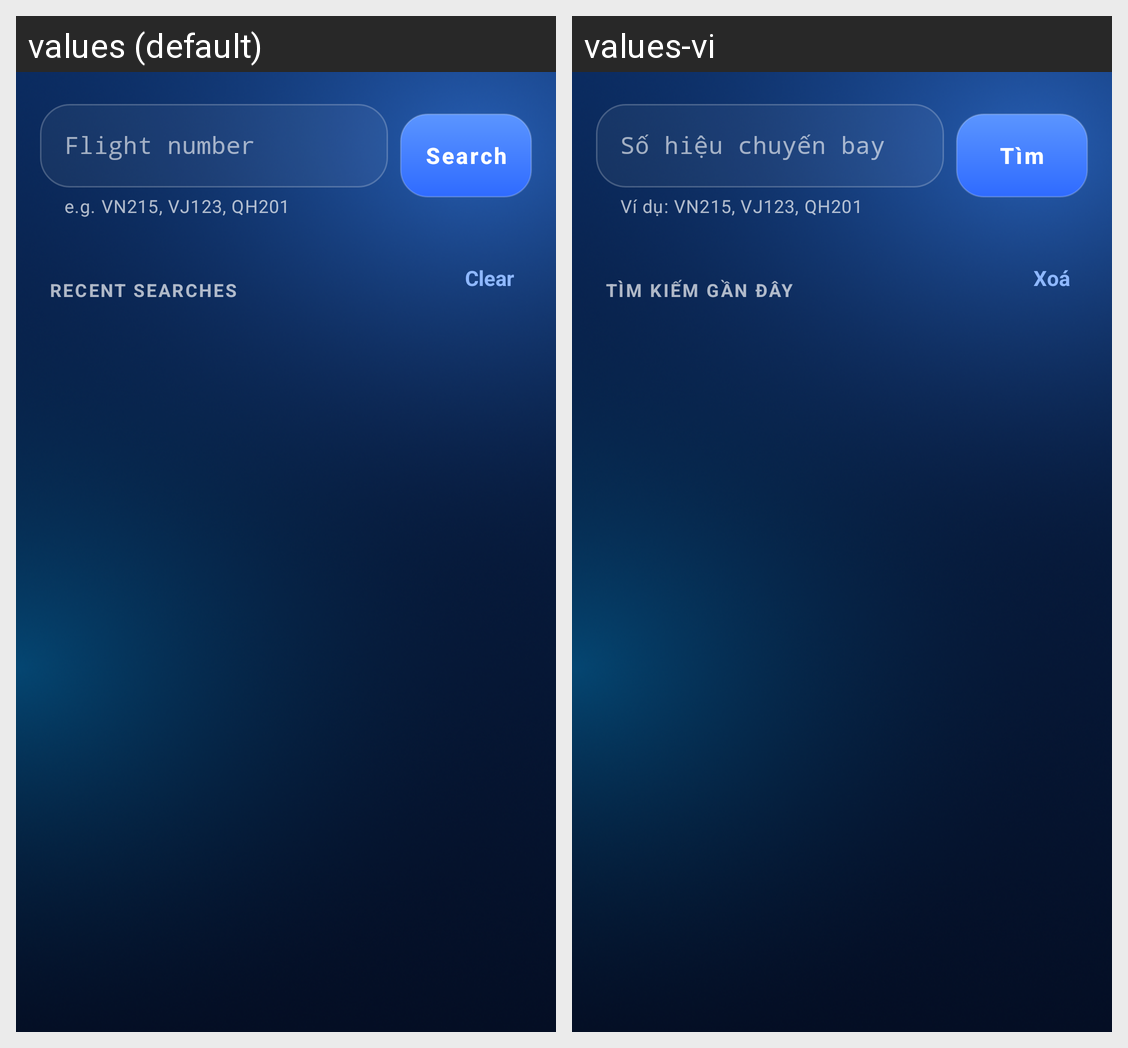

For this localized Android screen grid, give each drawn string resource with its value in every locale shown.
Android screen res/layout/fragment_search.xml rendered under 2 locales, left to right: values (default), values-vi. Device: Nexus 5 (rendered at 1080×1920; each locale shown at half size, 540×960, under a caption strip naming it); theme Theme.FlightInfo.
Strings drawn on this screen, with the default value and each locale's value (text and hints the layout hard-codes, and strings that could not be matched under every locale, appear in the picture but are not listed):

search_hint
  values: Flight number
  values-vi: Số hiệu chuyến bay

search_helper
  values: e.g. VN215, VJ123, QH201
  values-vi: Ví dụ: VN215, VJ123, QH201

action_search
  values: Search
  values-vi: Tìm

recent_title
  values: Recent searches
  values-vi: Tìm kiếm gần đây

action_clear
  values: Clear
  values-vi: Xoá
